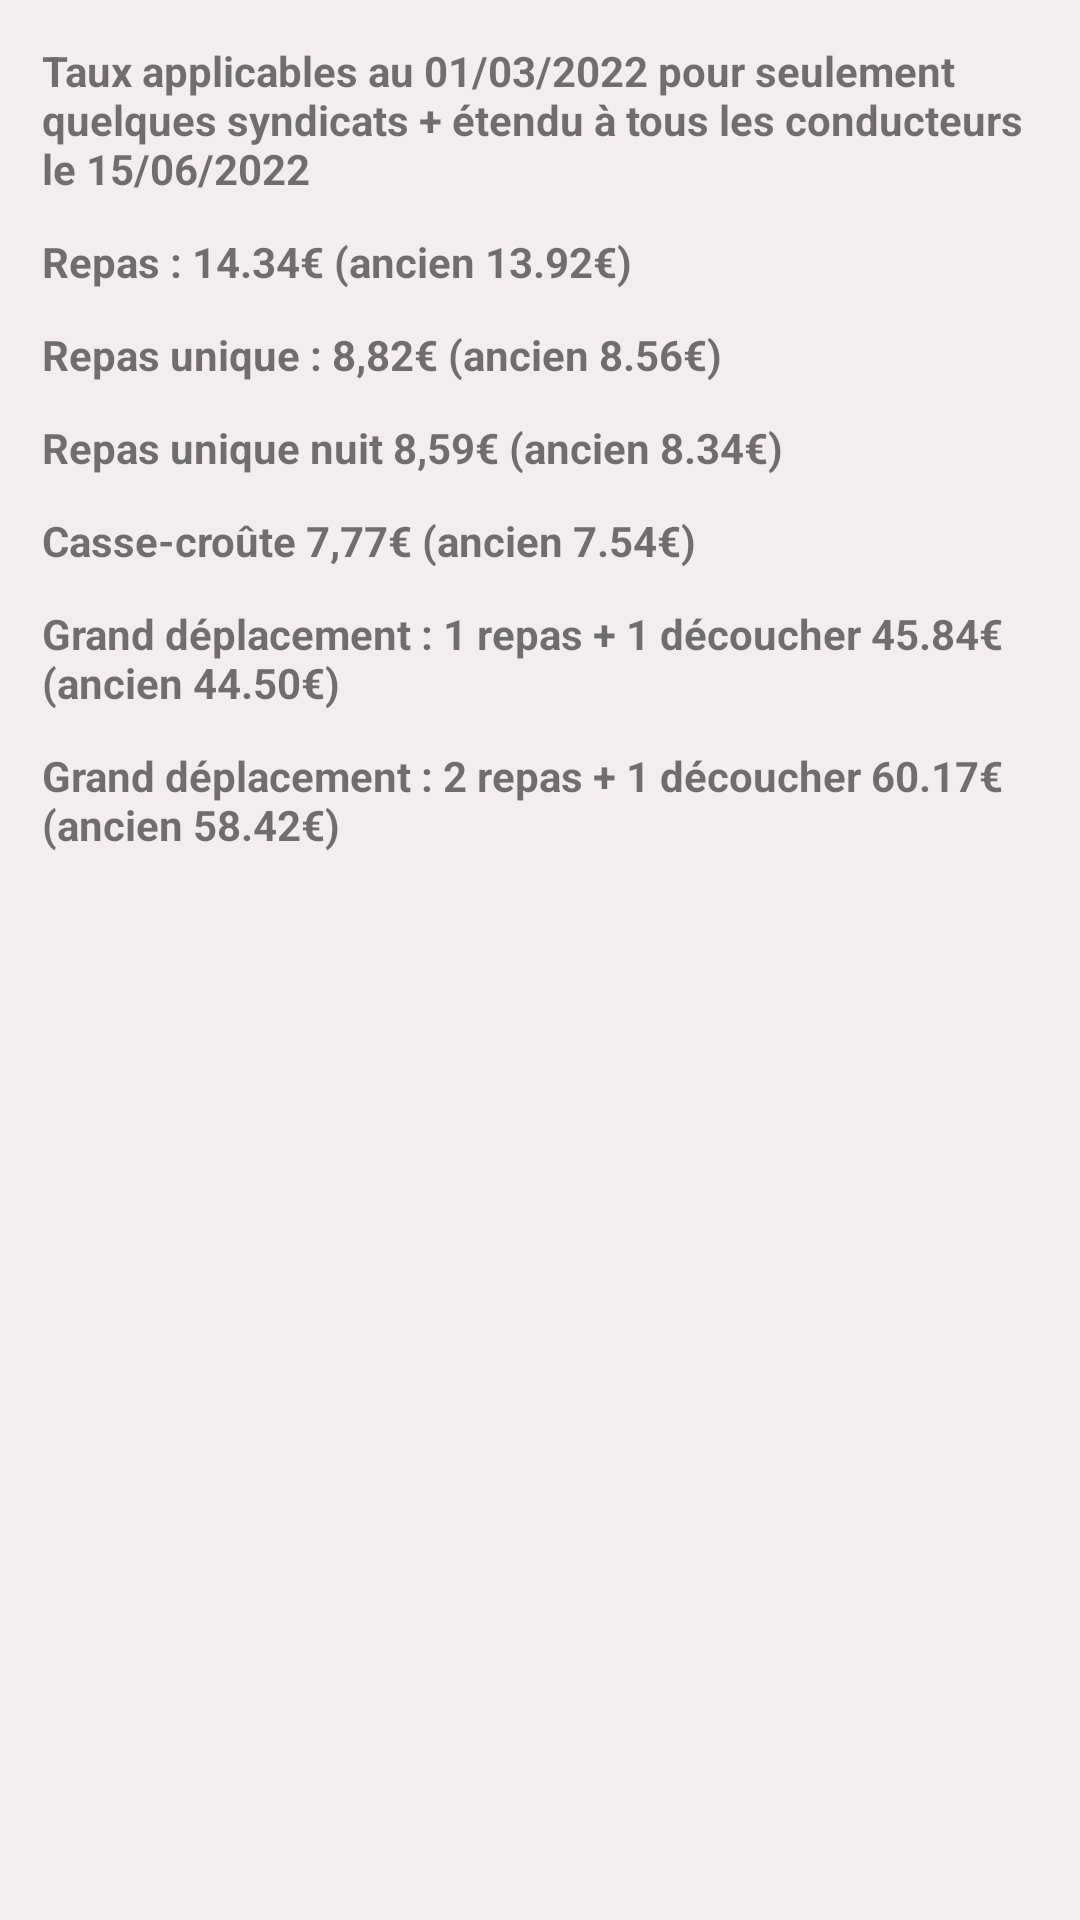

The Android layout XML behind this screen, and the referenced resources:
<!-- AndroidManifest.xml: application theme AppTheme -->
<!-- res/layout/expandable_frais_montants.xml -->
<?xml version="1.0" encoding="utf-8"?>
<androidx.constraintlayout.widget.ConstraintLayout xmlns:android="http://schemas.android.com/apk/res/android"
    android:layout_width="match_parent"
    android:layout_height="match_parent">

    <LinearLayout
        android:layout_width="match_parent"
        android:layout_height="match_parent"
        android:background="#F4EDED"
        android:padding="8dp"
        android:orientation="vertical">

        <TextView
            android:id="@+id/textView62"
            android:layout_width="match_parent"
            android:layout_height="wrap_content"
            android:padding="6dp"
            android:text="Taux applicables au 01/03/2022 pour seulement quelques syndicats + étendu à tous les conducteurs le 15/06/2022"
            android:textSize="14sp"
            android:textStyle="bold" />

        <TextView
            android:id="@+id/textView5"
            android:layout_width="match_parent"
            android:layout_height="wrap_content"
            android:padding="6dp"
            android:text="Repas : 14.34€ (ancien 13.92€)"
            android:textSize="14sp"
            android:textStyle="bold" />

        <TextView
            android:id="@+id/textView54"
            android:layout_width="match_parent"
            android:layout_height="wrap_content"
            android:padding="6dp"
            android:text="Repas unique : 8,82€ (ancien 8.56€)"
            android:textSize="14sp"
            android:textStyle="bold" />

        <TextView
            android:id="@+id/textView58"
            android:layout_width="match_parent"
            android:layout_height="wrap_content"
            android:padding="6dp"
            android:text="Repas unique nuit 8,59€ (ancien 8.34€)"
            android:textSize="14sp"
            android:textStyle="bold" />

        <TextView
            android:id="@+id/textView59"
            android:layout_width="match_parent"
            android:layout_height="wrap_content"
            android:padding="6dp"
            android:text="Casse-croûte 7,77€ (ancien 7.54€)"
            android:textSize="14sp"
            android:textStyle="bold" />

        <TextView
            android:id="@+id/textView60"
            android:layout_width="match_parent"
            android:layout_height="wrap_content"
            android:padding="6dp"
            android:text="Grand déplacement : 1 repas + 1 découcher 45.84€ (ancien 44.50€)"
            android:textSize="14sp"
            android:textStyle="bold" />

        <TextView
            android:id="@+id/textView61"
            android:layout_width="match_parent"
            android:layout_height="wrap_content"
            android:padding="6dp"
            android:text="Grand déplacement : 2 repas + 1 découcher 60.17€ (ancien 58.42€)"
            android:textSize="14sp"
            android:textStyle="bold" />

        <TextView
            android:id="@+id/textView48"
            android:layout_width="match_parent"
            android:layout_height="350dp" />

    </LinearLayout>
</androidx.constraintlayout.widget.ConstraintLayout>
<!-- resources referenced by this layout -->
<resources>
  <style name="AppTheme" parent="Theme.AppCompat.Light.DarkActionBar">
          <item name="colorPrimary">@color/colorPrimary</item>
          <item name="colorPrimaryDark">@color/colorPrimaryDark</item>
          <item name="colorAccent">@color/colorAccent</item>
          <item name="colorSurface">@color/grey_10</item>
          
      </style>
  <color name="colorPrimary">#F44336</color>
  <color name="colorPrimaryDark">#F44336</color>
  <color name="colorAccent">#E53935</color>
  <color name="grey_10">#FAF7F6</color>
</resources>
